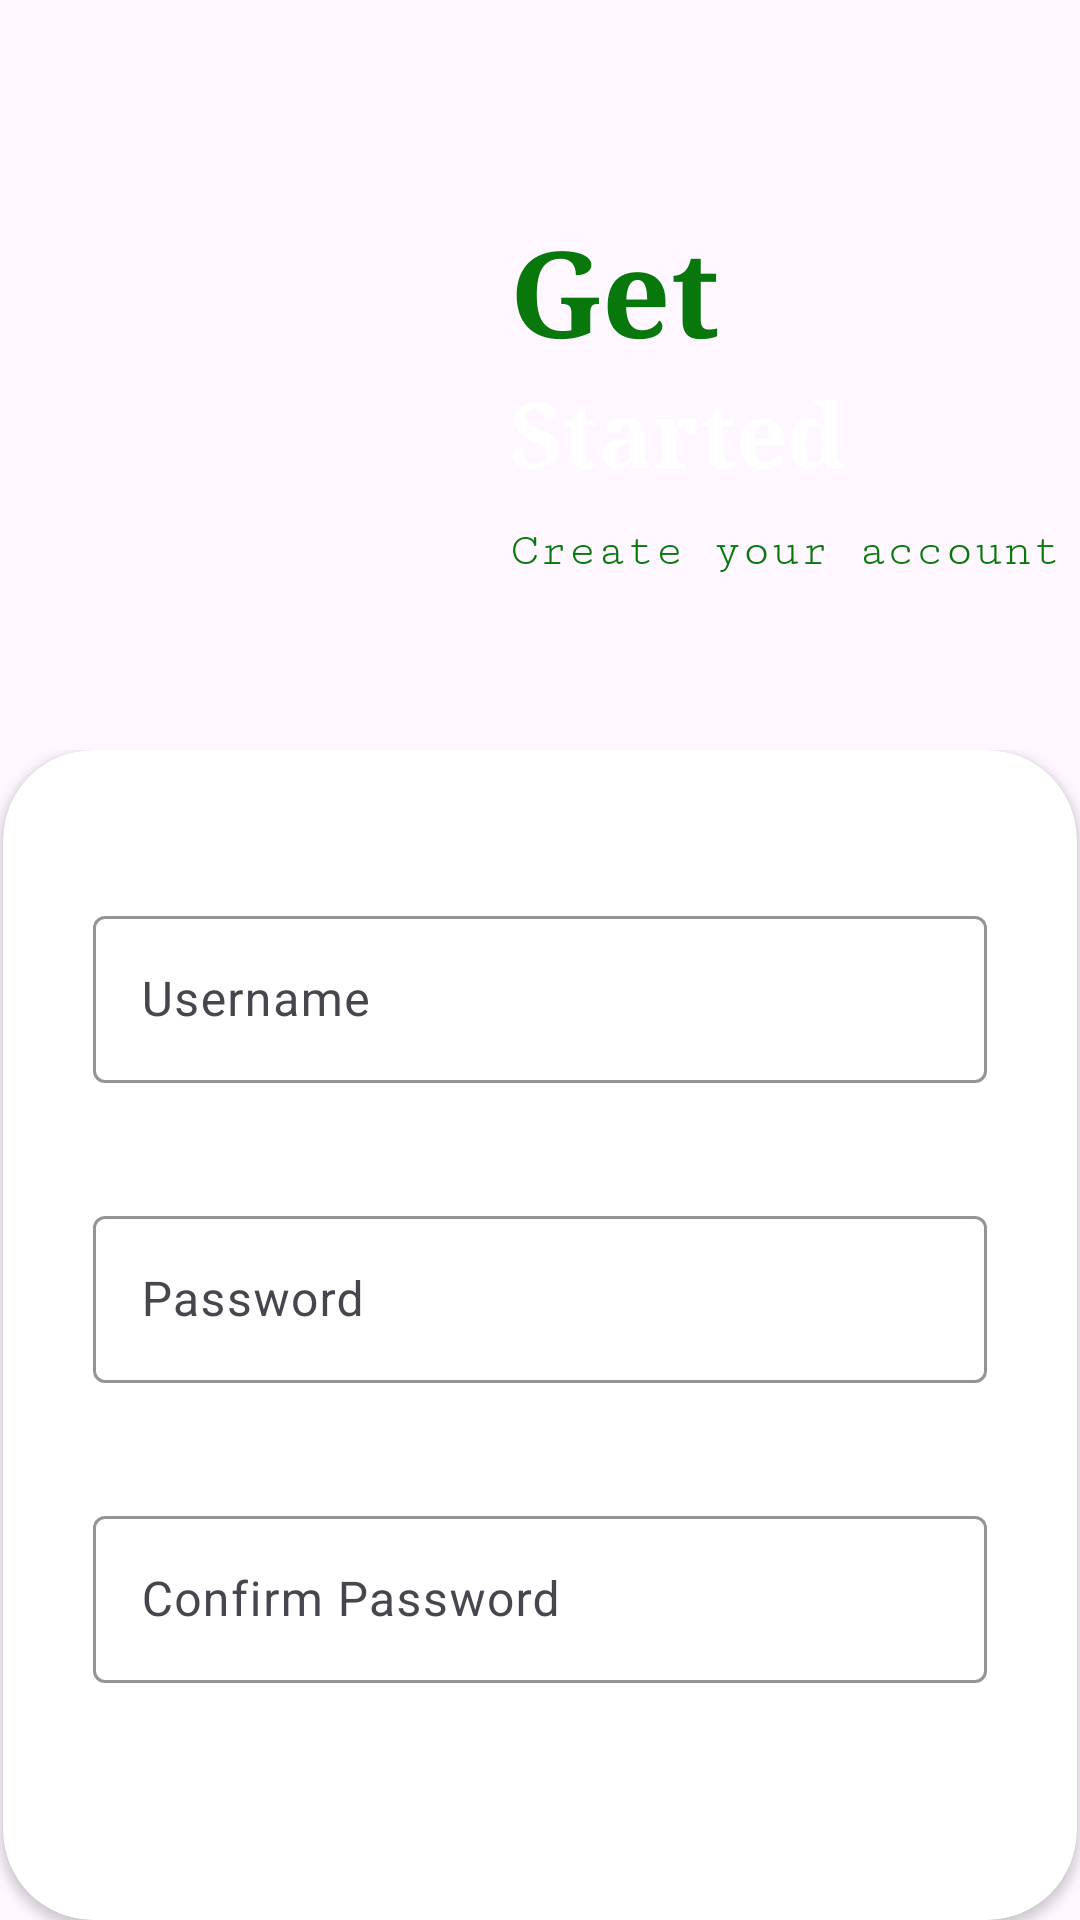

Android layout source for this screen:
<!-- AndroidManifest.xml: application theme Theme.PlacifyU -->
<!-- res/layout/activity_register.xml -->
<?xml version="1.0" encoding="utf-8"?>
<androidx.constraintlayout.widget.ConstraintLayout xmlns:android="http://schemas.android.com/apk/res/android"
    xmlns:app="http://schemas.android.com/apk/res-auto"
    xmlns:tools="http://schemas.android.com/tools"
    android:layout_width="match_parent"
    android:layout_height="match_parent"
    tools:context=".Register">

        <LinearLayout
            android:layout_width="match_parent"
            android:layout_height="250dp"
            android:orientation="vertical"
            tools:layout_editor_absoluteX="1dp"
            android:background="@drawable/main"
            tools:layout_editor_absoluteY="1dp">
            <TextView
                android:layout_width="match_parent"
                android:layout_height="wrap_content"
                android:layout_marginLeft="170dp"
                android:layout_marginTop="70dp"
                android:fontFamily="serif"
                android:text="Get"
                android:textColor="#08770C"
                android:textSize="40dp"
                android:textStyle="bold"/>
            <TextView
                android:layout_width="match_parent"
                android:layout_height="wrap_content"
                android:layout_marginLeft="170dp"
                android:fontFamily="serif"
                android:text="Started"
                android:textColor="@color/white"
                android:textSize="30dp"
                android:textStyle="bold"/>
            <TextView
                android:layout_width="match_parent"
                android:layout_height="wrap_content"
                android:layout_marginLeft="170dp"
                android:layout_marginTop="10dp"
                android:textSize="16dp"
                android:fontFamily="serif-monospace"
                android:textColor="#08770C"
                android:text="Create your account"/>

        </LinearLayout>
        <LinearLayout
            android:layout_width="match_parent"
            android:layout_height="match_parent"
            android:orientation="vertical"
            android:layout_marginTop="250dp"
            tools:layout_editor_absoluteX="1dp"
            tools:layout_editor_absoluteY="1dp"
            android:background="@drawable/main">
            <androidx.cardview.widget.CardView
                android:layout_width="match_parent"
                android:layout_height="match_parent"
                android:layout_marginRight="1dp"
                android:layout_marginLeft="1dp"
                app:cardCornerRadius="30dp">
                <com.google.android.material.textfield.TextInputLayout
                    android:layout_width="match_parent"
                    android:layout_height="wrap_content"
                    android:layout_marginTop="50dp"
                    android:layout_marginLeft="30dp"
                    android:layout_marginRight="30dp"
                    app:boxStrokeColor="#08770C"
                    app:hintTextColor="#08770C"
                    android:hint="Username">

                    <com.google.android.material.textfield.TextInputEditText
                        android:id="@+id/e1"
                        android:layout_width="match_parent"
                        android:layout_height="wrap_content"/>

                </com.google.android.material.textfield.TextInputLayout>
                <com.google.android.material.textfield.TextInputLayout
                    android:layout_width="match_parent"
                    android:layout_height="wrap_content"
                    android:layout_marginTop="150dp"
                    android:layout_marginLeft="30dp"
                    android:layout_marginRight="30dp"
                    app:boxStrokeColor="#08770C"
                    app:hintTextColor="#08770C"
                    android:hint="Password">

                    <com.google.android.material.textfield.TextInputEditText
                        android:id="@+id/e2"
                        android:layout_width="match_parent"
                        android:layout_height="wrap_content"
                        android:inputType="textPassword"/>



                </com.google.android.material.textfield.TextInputLayout>
                <com.google.android.material.textfield.TextInputLayout
                    android:layout_width="match_parent"
                    android:layout_height="wrap_content"
                    android:layout_marginTop="250dp"
                    android:layout_marginLeft="30dp"
                    android:layout_marginRight="30dp"
                    app:boxStrokeColor="#08770C"
                    app:hintTextColor="#08770C"
                    android:hint="Confirm Password">

                    <com.google.android.material.textfield.TextInputEditText
                        android:id="@+id/e3"
                        android:layout_width="match_parent"
                        android:layout_height="wrap_content"
                        android:inputType="textPassword"/>



                </com.google.android.material.textfield.TextInputLayout>


                <LinearLayout
                    android:layout_width="match_parent"
                    android:layout_height="wrap_content"
                    android:orientation="horizontal"
                    android:layout_marginLeft="30dp"
                    android:layout_marginRight="30dp"
                    android:layout_marginTop="380dp">
                    <Button
                        android:layout_width="match_parent"
                        android:layout_height="wrap_content"
                        android:textColor="@color/white"
                        android:elevation="500dp"
                        android:backgroundTint="#08770C"
                        android:id="@+id/rbutton"
                        android:onClick="onRegister"
                        android:text="Register"/>




                </LinearLayout>
                <ImageView
                    android:id="@+id/imageView"
                    android:layout_marginLeft="30dp"
                    android:layout_marginTop="450dp"
                    android:layout_width="wrap_content"
                    android:layout_height="wrap_content"
                    android:layout_weight="1"
                    android:outlineAmbientShadowColor="@color/black"
                    android:outlineSpotShadowColor="@color/black"
                    android:onClick="onBack"
                    app:srcCompat="@android:drawable/ic_menu_revert" />


            </androidx.cardview.widget.CardView>


        </LinearLayout>
    </androidx.constraintlayout.widget.ConstraintLayout>
<!-- resources referenced by this layout -->
<resources>
  <style name="Theme.PlacifyU" parent="Base.Theme.PlacifyU" />
  <style name="Base.Theme.PlacifyU" parent="Theme.Material3.DayNight.NoActionBar">
          
          
      </style>
  <!-- not gathered from this repository: default colours our renderer supplied (Android Studio template values) -->
  <color name="black">#FF000000</color>
  <color name="white">#FFFFFFFF</color>
</resources>
